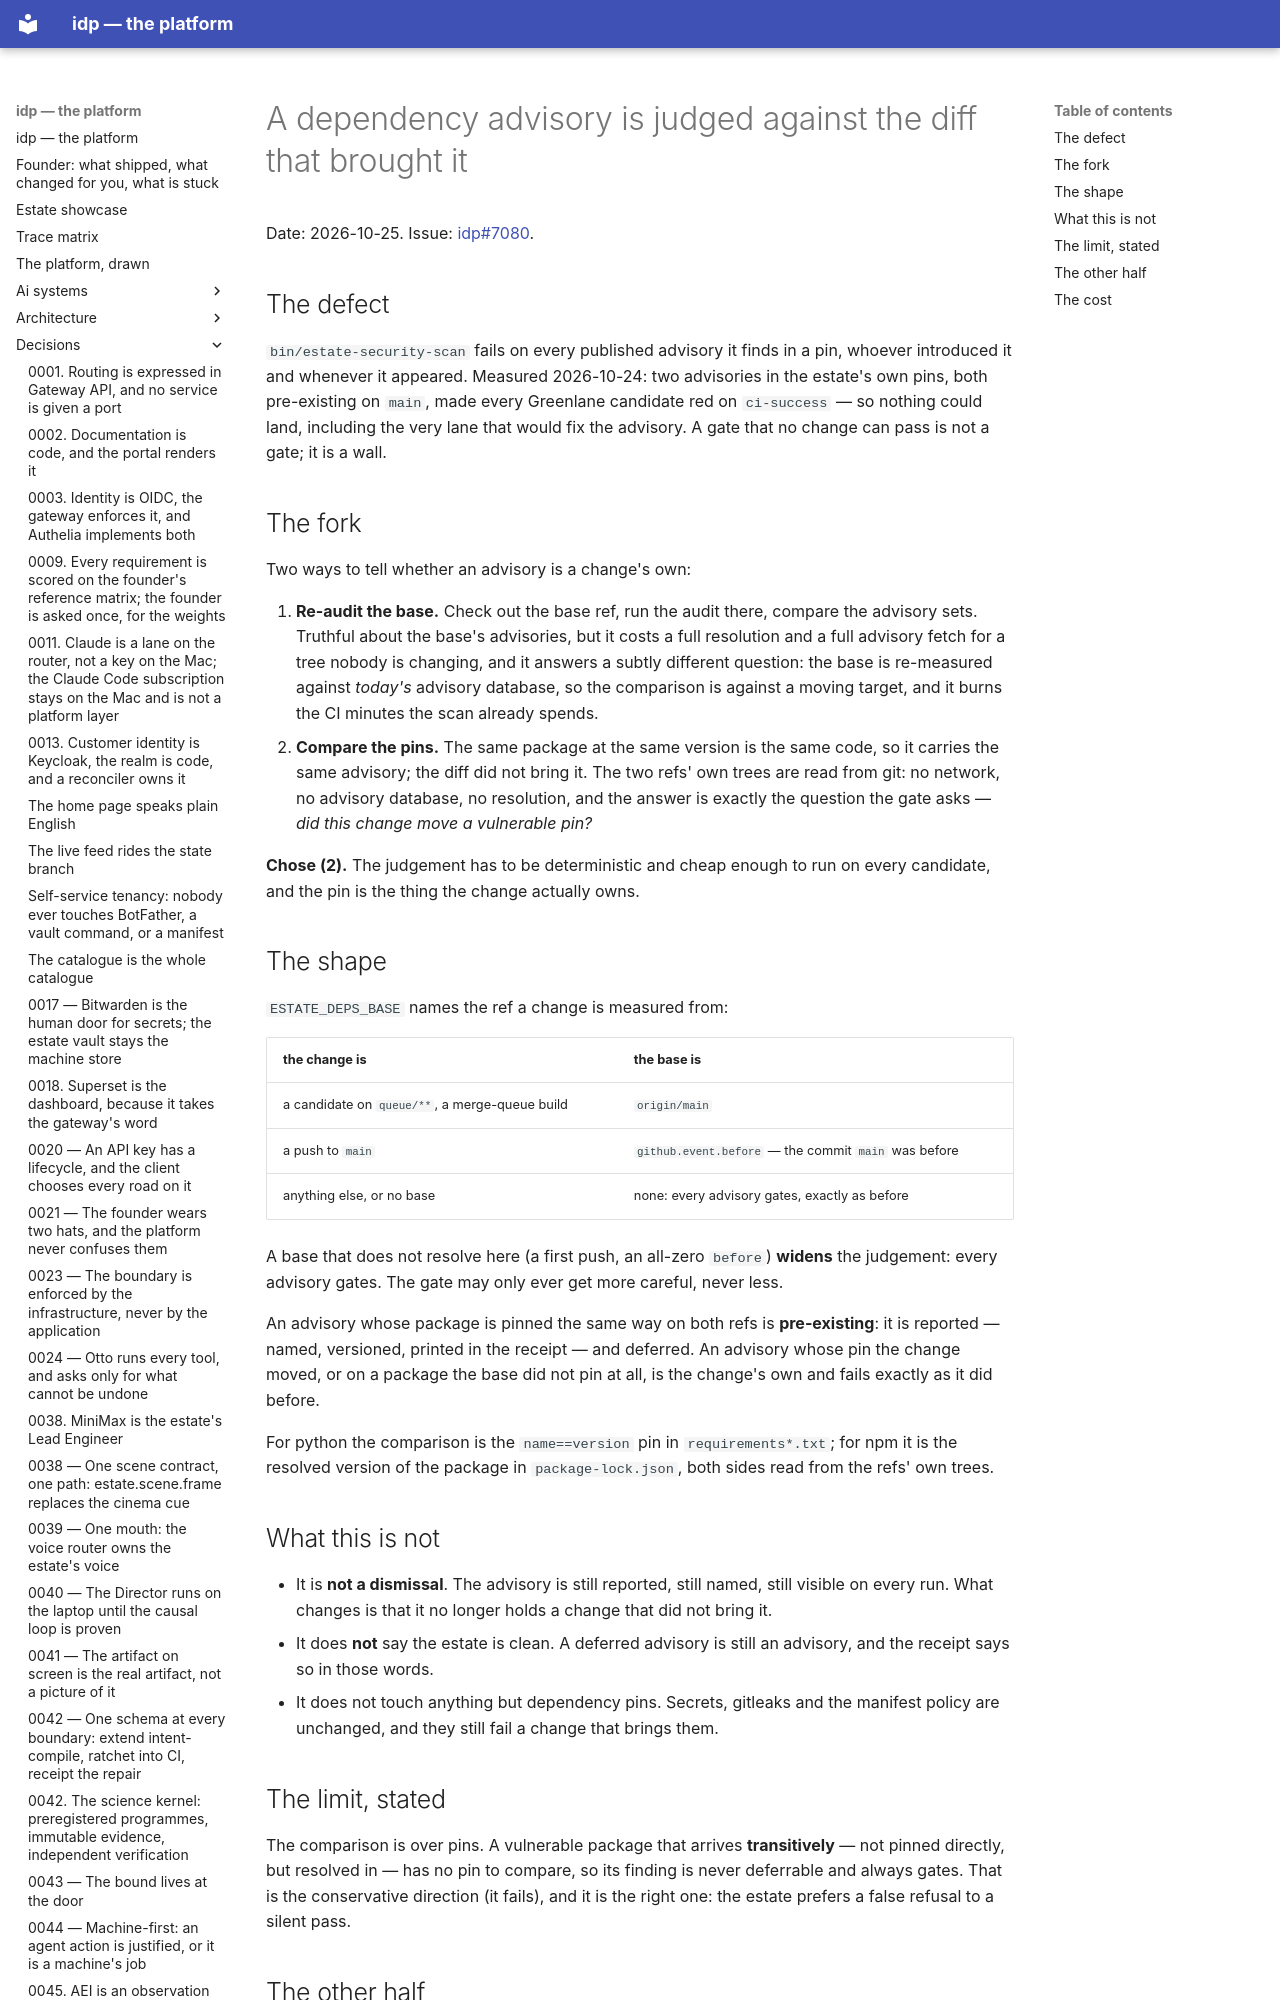

repository: chidionyema/idp · page: decisions/2026-10-25-a-dependency-advisory-is-judged-against-the-diff-that-brought-it/index.html · generator: mkdocs

# A dependency advisory is judged against the diff that brought it

Date: 2026-10-25. Issue: [idp#7080](https://github.com/chidionyema/idp/issues/7080).

## The defect

`bin/estate-security-scan` fails on every published advisory it finds in a pin, whoever
introduced it and whenever it appeared. Measured 2026-10-24: two advisories in the estate's own
pins, both pre-existing on `main`, made every Greenlane candidate red on `ci-success` — so
nothing could land, including the very lane that would fix the advisory. A gate that no change
can pass is not a gate; it is a wall.

## The fork

Two ways to tell whether an advisory is a change's own:

1. **Re-audit the base.** Check out the base ref, run the audit there, compare the advisory
   sets. Truthful about the base's advisories, but it costs a full resolution and a full
   advisory fetch for a tree nobody is changing, and it answers a subtly different question:
   the base is re-measured against *today's* advisory database, so the comparison is against a
   moving target, and it burns the CI minutes the scan already spends.
2. **Compare the pins.** The same package at the same version is the same code, so it carries
   the same advisory; the diff did not bring it. The two refs' own trees are read from git: no
   network, no advisory database, no resolution, and the answer is exactly the question the
   gate asks — *did this change move a vulnerable pin?*

**Chose (2).** The judgement has to be deterministic and cheap enough to run on every
candidate, and the pin is the thing the change actually owns.
